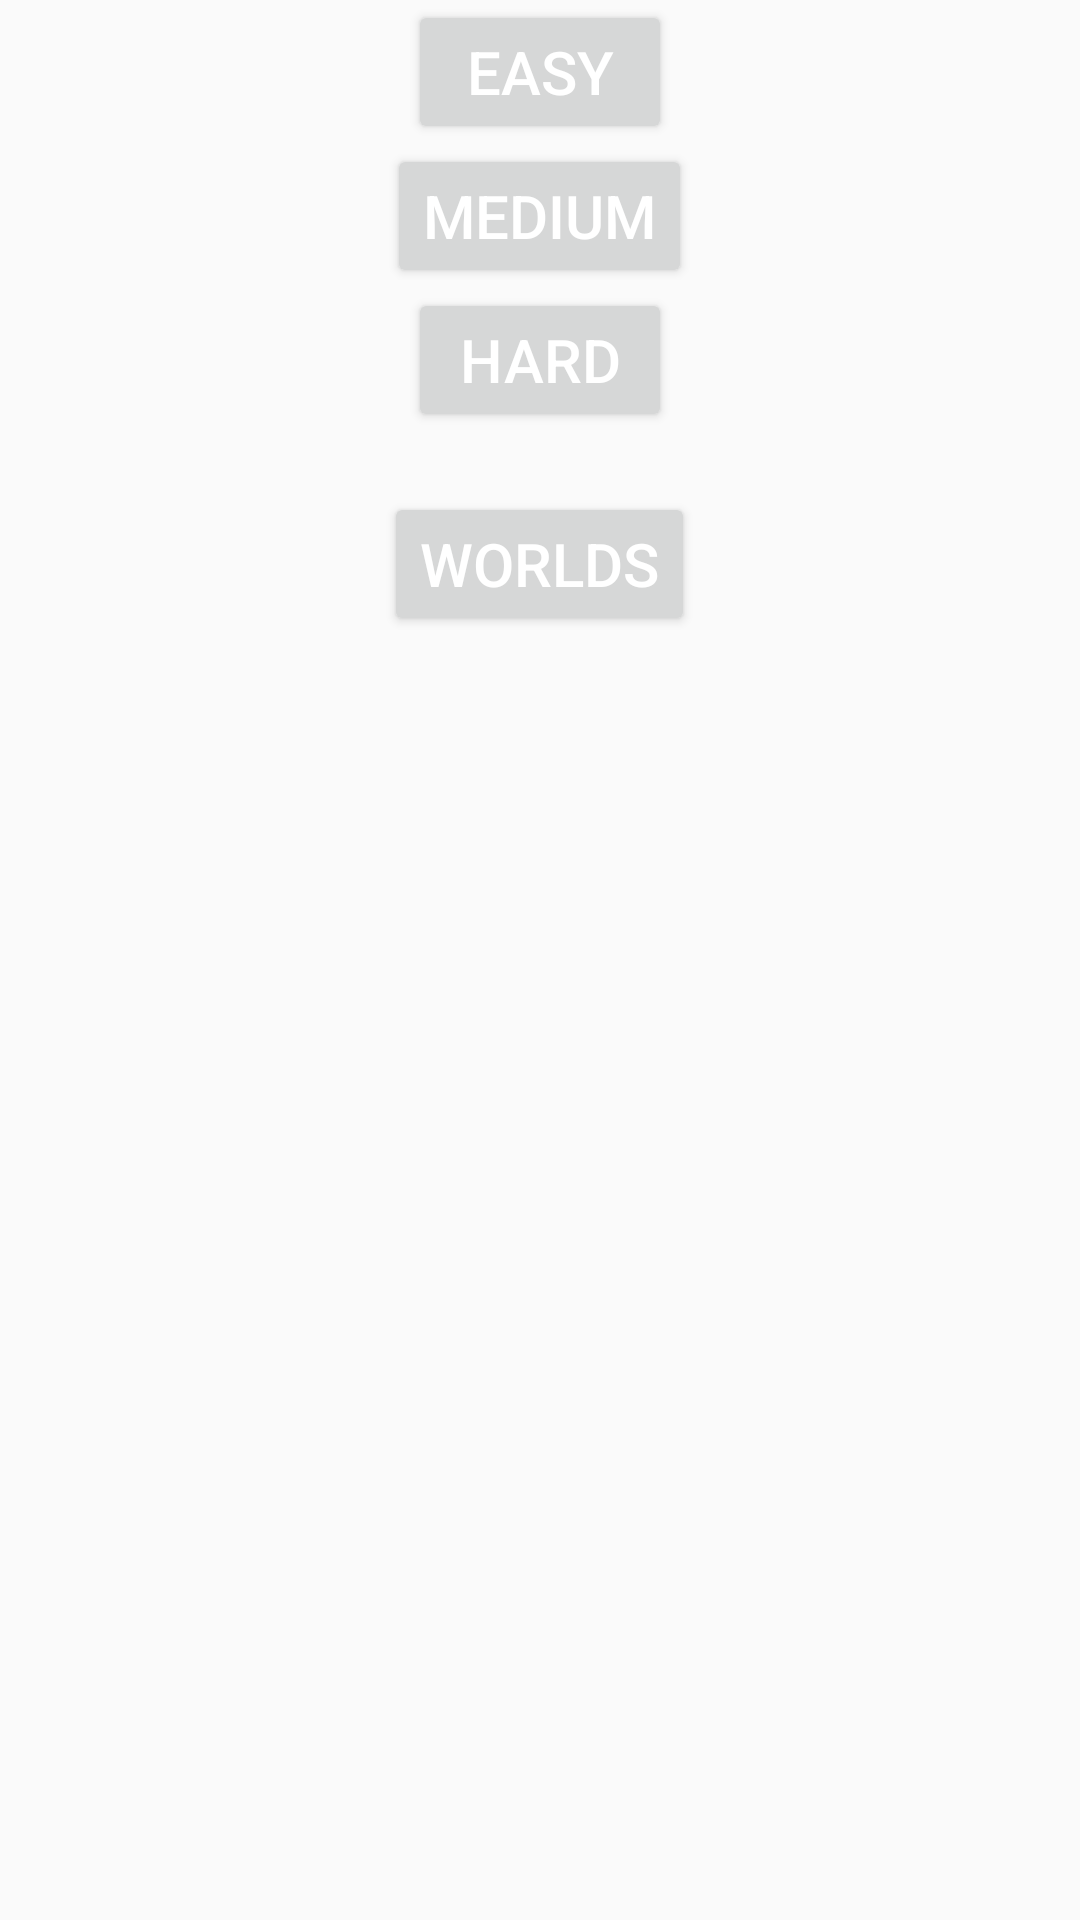

Reconstruct the res/layout file that produces this screen, plus the resources it refers to.
<!-- AndroidManifest.xml: application theme AppTheme -->
<!-- res/layout/activity_main.xml -->
<?xml version="1.0" encoding="utf-8"?>
<LinearLayout android:layout_width="match_parent"
    android:layout_height="match_parent"
    android:orientation="vertical"
    android:gravity="center_horizontal"

    xmlns:android="http://schemas.android.com/apk/res/android">

    <Button
        android:layout_width="wrap_content"
        android:layout_height="wrap_content"
        android:id="@+id/gotoeasytry"
        android:text="easy"
        android:textColor="#FFF"
        android:textSize="20sp"
        />
    <Button
        android:layout_width="wrap_content"
        android:layout_height="wrap_content"
        android:id="@+id/gotomediumtry"
        android:text="medium"
        android:textColor="#FFF"
        android:textSize="20sp"
        />
    <Button
        android:layout_width="wrap_content"
        android:layout_height="wrap_content"
        android:id="@+id/gotohardtry"
        android:text="hard"
        android:textColor="#FFF"
        android:textSize="20sp"
        />
    <Button
        android:layout_width="wrap_content"
        android:layout_height="wrap_content"
        android:layout_marginTop="20dp"
        android:text="worlds"
        android:id="@+id/worldsBtn"
        android:textColor="#FFF"
        android:textSize="20sp"
        />


</LinearLayout>
<!-- resources referenced by this layout -->
<resources>
  <style name="AppTheme" parent="Theme.AppCompat.Light.DarkActionBar">
          
          <item name="colorPrimary">@color/color1</item>
          <item name="colorPrimaryDark">@color/color4</item>
          <item name="colorAccent">@color/color3</item>
      </style>
  <color name="color1">#805E60</color>
  <color name="color4">#51C2BC</color>
  <color name="color3">#AED251</color>
</resources>
